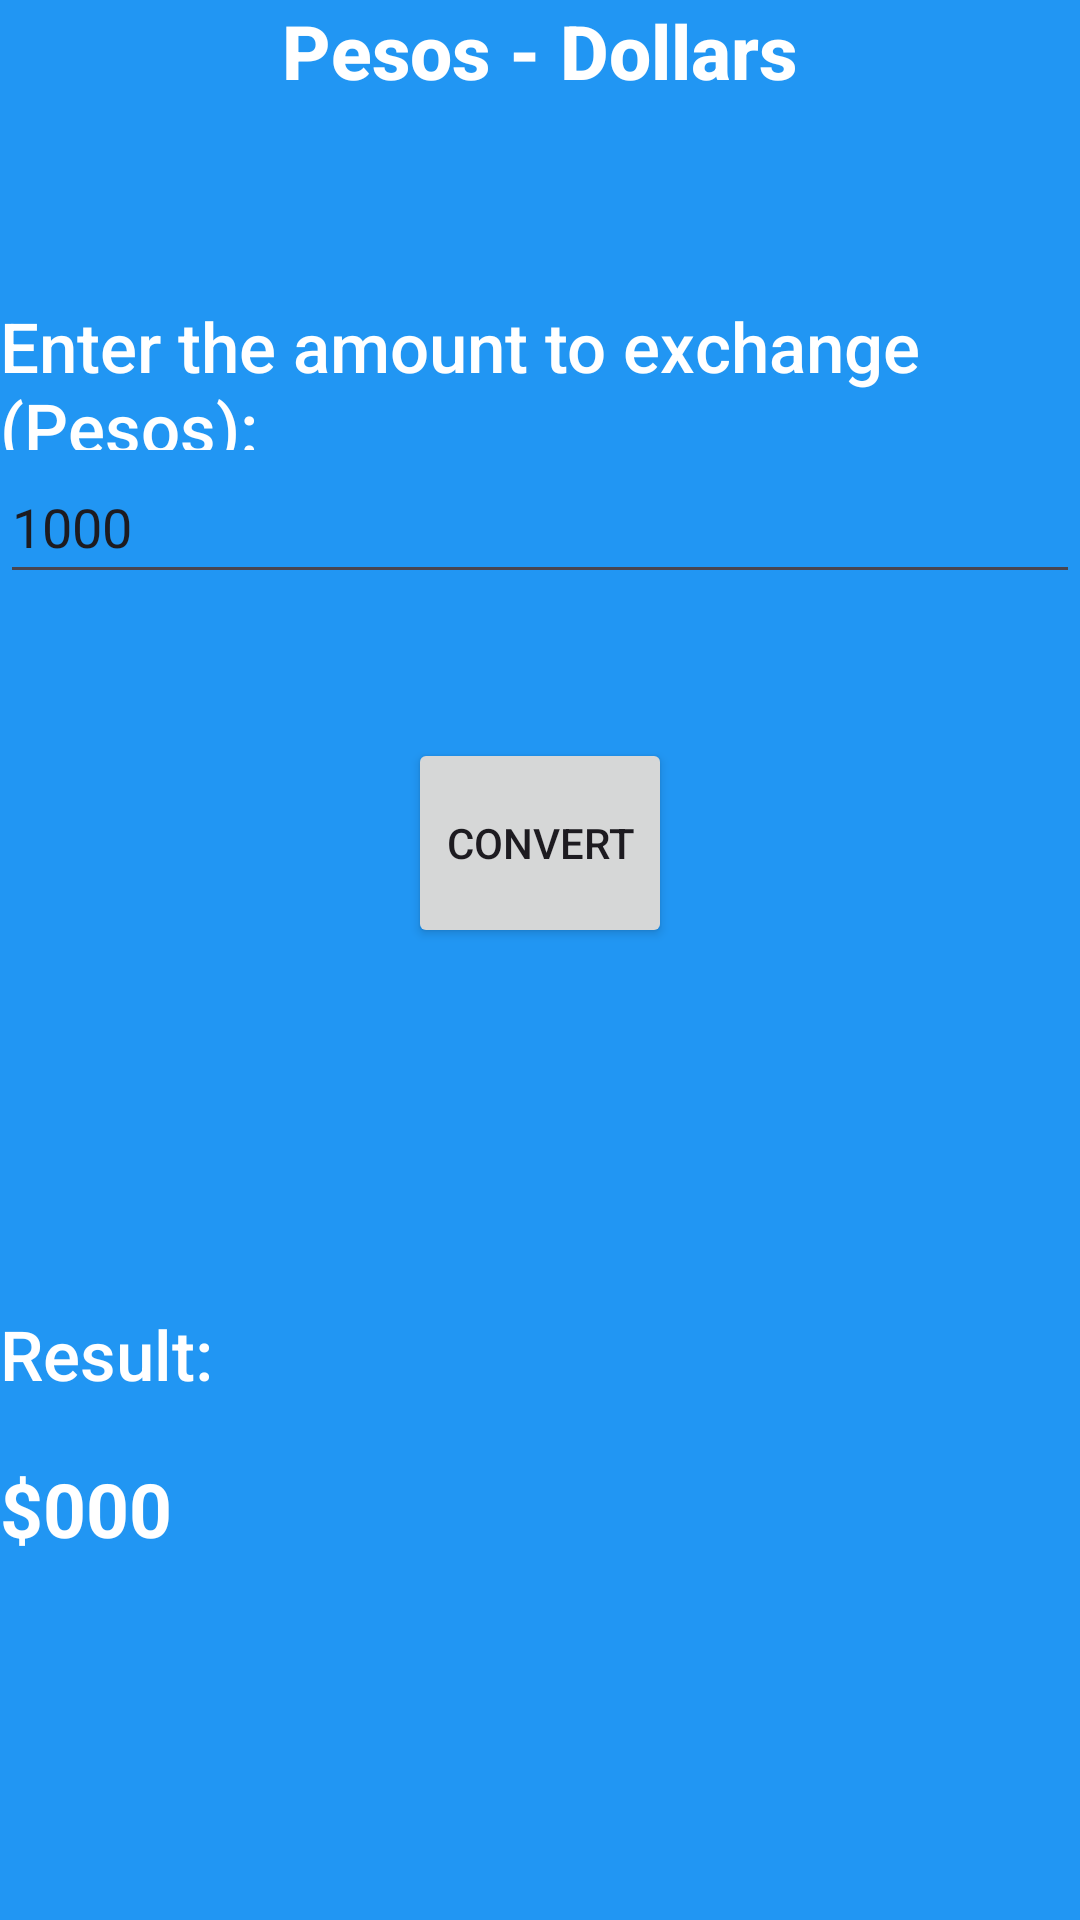

Here is an Android app screen rendered from its layout file. Give the layout XML and the strings, colors and styles it references.
<!-- AndroidManifest.xml: application theme Theme.Exa1 -->
<!-- res/layout/fragment_primer.xml -->
<?xml version="1.0" encoding="utf-8"?>
<FrameLayout xmlns:android="http://schemas.android.com/apk/res/android"
    xmlns:app="http://schemas.android.com/apk/res-auto"
    xmlns:tools="http://schemas.android.com/tools"
    android:layout_width="match_parent"
    android:layout_height="match_parent"
    android:background="@color/blue"
    tools:context=".PrimerFragment">

    
    
    <LinearLayout
        android:id="@+id/sec"
        android:orientation="vertical"
        android:layout_width="match_parent"
        android:layout_height="650dp">

        <TextView
            android:id="@+id/title"
            android:layout_width="wrap_content"
            android:layout_height="100dp"
            android:layout_gravity="top|center"
            android:fontFamily="sans-serif-medium"
            android:text="@string/pesos_dollars"
            android:textColor="@color/white"
            android:textSize="25sp"
            android:textStyle="bold" />

        <TextView
            android:id="@+id/dolc"
            android:fontFamily="sans-serif-medium"
            android:layout_width="match_parent"
            android:layout_height="50sp"
            android:textSize="23sp"
            android:textColor="@color/white"
            android:text="@string/enter_the_amount_to_exchange_pesos" />

        <EditText
            android:id="@+id/entradaDol"
            android:layout_width="match_parent"
            android:layout_height="wrap_content"
            android:layout_gravity="center"
            android:ems="12"
            android:inputType="text"
            android:minHeight="48dp"
            android:text="@string/_1000"
            tools:ignore="LabelFor"
            android:autofillHints="" />
        <EditText
            android:id="@+id/space"
            android:layout_width="match_parent"
            android:layout_height="wrap_content"
            android:layout_gravity="center"
            android:ems="12"
            android:inputType="text"
            android:minHeight="48dp"
            android:text="@string/_100"
            android:visibility="invisible"
            android:enabled="false"
            />

        <Button
            android:id="@+id/btnDolCam"
            android:layout_width="wrap_content"
            android:layout_height="70sp"
            android:layout_gravity="center"
            android:text="@string/convert"/>

        <ImageView
            android:id="@+id/imgDol"
            android:layout_width="match_parent"
            android:layout_height="120dp"
            android:src="@drawable/ic_dol" />

        <TextView
            android:id="@+id/resl"
            android:fontFamily="sans-serif-medium"
            android:layout_width="match_parent"
            android:layout_height="50sp"
            android:textSize="23sp"
            android:textColor="@color/white"
            android:text="@string/result" />

        <TextView
            android:id="@+id/resd"
            android:layout_width="match_parent"
            android:layout_height="wrap_content"
            android:ems="10"
            android:minHeight="48dp"
            android:textColor="@color/white"
            android:textSize="25sp"
            android:textStyle="bold"
            android:text="@string/_000" />




    </LinearLayout>






</FrameLayout>
<!-- resources referenced by this layout -->
<resources>
  <color name="blue">#2196F3</color>
  <color name="white">#FFFFFFFF</color>
  <string name="_000" translatable="false">$000</string>
  <string name="_100" translatable="false">$1000</string>
  <string name="_1000" translatable="false">1000</string>
  <string name="convert">Convert</string>
  <string name="enter_the_amount_to_exchange_pesos">Enter the amount to exchange (Pesos):</string>
  <string name="pesos_dollars">Pesos - Dollars</string>
  <string name="result">Result:</string>
  <style name="Theme.Exa1" parent="Base.Theme.Exa1" />
  <style name="Base.Theme.Exa1" parent="Theme.Material3.DayNight.NoActionBar">
          
          
      </style>
</resources>
